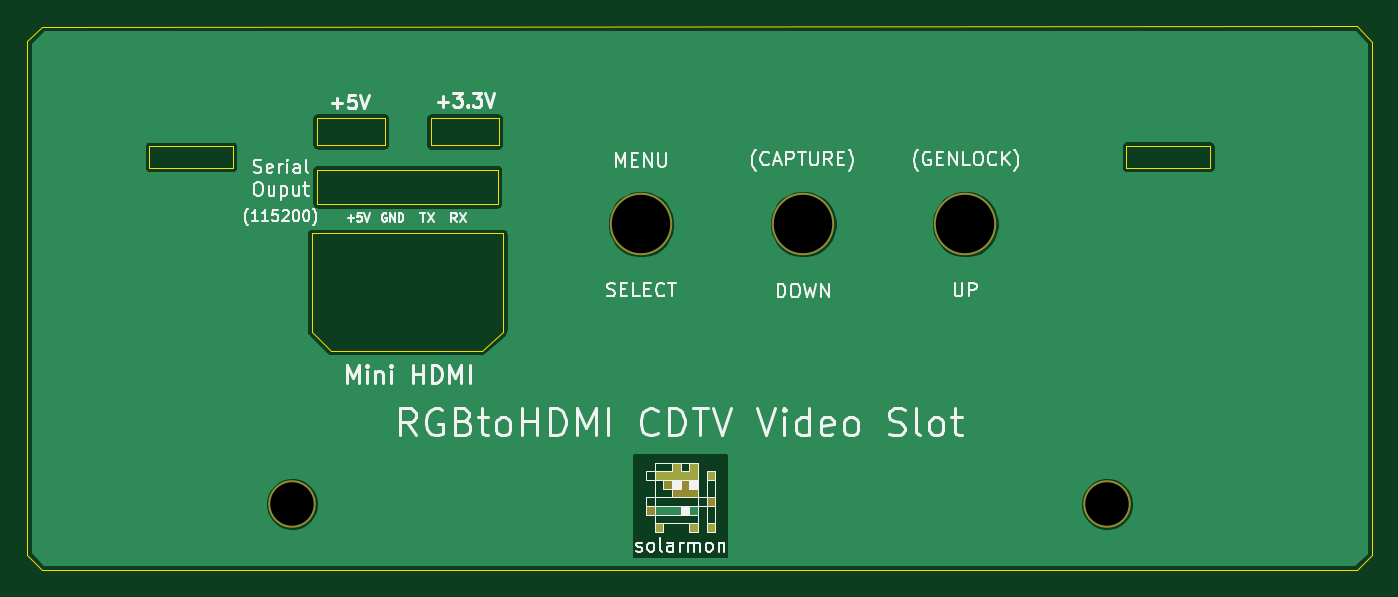
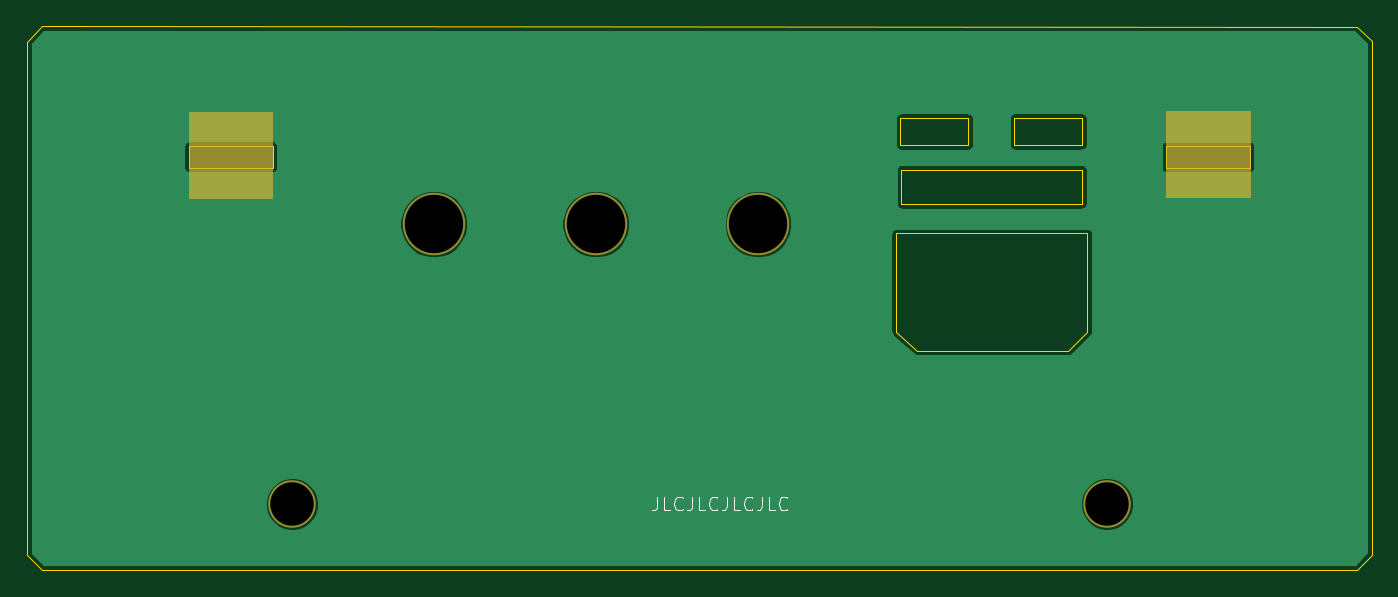
Circuit board: 9 layer files. Board 99.0 x 40.0 mm.
- bottom_copper: RGBtoHDMI Amiga Denise CPLD FFC - CDTV Video Slot - Face Plate-B_Cu.gbr (26924 bytes)
- bottom_mask: RGBtoHDMI Amiga Denise CPLD FFC - CDTV Video Slot - Face Plate-B_Mask.gbr (1350 bytes)
- bottom_silk: RGBtoHDMI Amiga Denise CPLD FFC - CDTV Video Slot - Face Plate-B_SilkS.gbr (3037 bytes)
- outline: RGBtoHDMI Amiga Denise CPLD FFC - CDTV Video Slot - Face Plate-Edge_Cuts.gbr (2204 bytes)
- top_copper: RGBtoHDMI Amiga Denise CPLD FFC - CDTV Video Slot - Face Plate-F_Cu.gbr (32937 bytes)
- top_mask: RGBtoHDMI Amiga Denise CPLD FFC - CDTV Video Slot - Face Plate-F_Mask.gbr (5623 bytes)
- top_silk: RGBtoHDMI Amiga Denise CPLD FFC - CDTV Video Slot - Face Plate-F_SilkS.gbr (30093 bytes)
- drill: RGBtoHDMI Amiga Denise CPLD FFC - CDTV Video Slot - Face Plate-NPTH.drl (368 bytes)
- drill: RGBtoHDMI Amiga Denise CPLD FFC - CDTV Video Slot - Face Plate-PTH.drl (267 bytes)

=== bottom_copper: RGBtoHDMI Amiga Denise CPLD FFC - CDTV Video Slot - Face Plate-B_Cu.gbr (26924 bytes, source omitted) ===
=== bottom_mask: RGBtoHDMI Amiga Denise CPLD FFC - CDTV Video Slot - Face Plate-B_Mask.gbr ===
%TF.GenerationSoftware,KiCad,Pcbnew,(5.1.12)-1*%
%TF.CreationDate,2021-12-10T07:52:41+00:00*%
%TF.ProjectId,RGBtoHDMI Amiga Denise CPLD FFC - CDTV Video Slot - Face Plate,52474274-6f48-4444-9d49-20416d696761,1*%
%TF.SameCoordinates,Original*%
%TF.FileFunction,Soldermask,Bot*%
%TF.FilePolarity,Negative*%
%FSLAX46Y46*%
G04 Gerber Fmt 4.6, Leading zero omitted, Abs format (unit mm)*
G04 Created by KiCad (PCBNEW (5.1.12)-1) date 2021-12-10 07:52:41*
%MOMM*%
%LPD*%
G01*
G04 APERTURE LIST*
%ADD10C,0.100000*%
%ADD11C,4.600000*%
%ADD12C,3.500000*%
G04 APERTURE END LIST*
D10*
G36*
X157099000Y-72631300D02*
G01*
X150939500Y-72631300D01*
X150939500Y-66281300D01*
X157099000Y-66281300D01*
X157099000Y-72631300D01*
G37*
X157099000Y-72631300D02*
X150939500Y-72631300D01*
X150939500Y-66281300D01*
X157099000Y-66281300D01*
X157099000Y-72631300D01*
G36*
X85153500Y-72567800D02*
G01*
X78994000Y-72567800D01*
X78994000Y-66217800D01*
X85153500Y-66217800D01*
X85153500Y-72567800D01*
G37*
X85153500Y-72567800D02*
X78994000Y-72567800D01*
X78994000Y-66217800D01*
X85153500Y-66217800D01*
X85153500Y-72567800D01*
D11*
%TO.C,UP*%
X139065000Y-74549000D03*
%TD*%
%TO.C,DOWN*%
X127127000Y-74549000D03*
%TD*%
%TO.C,SELECT*%
X115189000Y-74549000D03*
%TD*%
D12*
%TO.C,REF\u002A\u002A*%
X89509600Y-95135700D03*
%TD*%
%TO.C,REF\u002A\u002A*%
X149479000Y-95173800D03*
%TD*%
M02*

=== bottom_silk: RGBtoHDMI Amiga Denise CPLD FFC - CDTV Video Slot - Face Plate-B_SilkS.gbr ===
%TF.GenerationSoftware,KiCad,Pcbnew,(5.1.12)-1*%
%TF.CreationDate,2021-12-10T07:52:41+00:00*%
%TF.ProjectId,RGBtoHDMI Amiga Denise CPLD FFC - CDTV Video Slot - Face Plate,52474274-6f48-4444-9d49-20416d696761,1*%
%TF.SameCoordinates,Original*%
%TF.FileFunction,Legend,Bot*%
%TF.FilePolarity,Positive*%
%FSLAX46Y46*%
G04 Gerber Fmt 4.6, Leading zero omitted, Abs format (unit mm)*
G04 Created by KiCad (PCBNEW (5.1.12)-1) date 2021-12-10 07:52:41*
%MOMM*%
%LPD*%
G01*
G04 APERTURE LIST*
%ADD10C,0.100000*%
G04 APERTURE END LIST*
D10*
X122602047Y-94626180D02*
X122602047Y-95340466D01*
X122649666Y-95483323D01*
X122744904Y-95578561D01*
X122887761Y-95626180D01*
X122983000Y-95626180D01*
X121649666Y-95626180D02*
X122125857Y-95626180D01*
X122125857Y-94626180D01*
X120744904Y-95530942D02*
X120792523Y-95578561D01*
X120935380Y-95626180D01*
X121030619Y-95626180D01*
X121173476Y-95578561D01*
X121268714Y-95483323D01*
X121316333Y-95388085D01*
X121363952Y-95197609D01*
X121363952Y-95054752D01*
X121316333Y-94864276D01*
X121268714Y-94769038D01*
X121173476Y-94673800D01*
X121030619Y-94626180D01*
X120935380Y-94626180D01*
X120792523Y-94673800D01*
X120744904Y-94721419D01*
X120030619Y-94626180D02*
X120030619Y-95340466D01*
X120078238Y-95483323D01*
X120173476Y-95578561D01*
X120316333Y-95626180D01*
X120411571Y-95626180D01*
X119078238Y-95626180D02*
X119554428Y-95626180D01*
X119554428Y-94626180D01*
X118173476Y-95530942D02*
X118221095Y-95578561D01*
X118363952Y-95626180D01*
X118459190Y-95626180D01*
X118602047Y-95578561D01*
X118697285Y-95483323D01*
X118744904Y-95388085D01*
X118792523Y-95197609D01*
X118792523Y-95054752D01*
X118744904Y-94864276D01*
X118697285Y-94769038D01*
X118602047Y-94673800D01*
X118459190Y-94626180D01*
X118363952Y-94626180D01*
X118221095Y-94673800D01*
X118173476Y-94721419D01*
X117459190Y-94626180D02*
X117459190Y-95340466D01*
X117506809Y-95483323D01*
X117602047Y-95578561D01*
X117744904Y-95626180D01*
X117840142Y-95626180D01*
X116506809Y-95626180D02*
X116983000Y-95626180D01*
X116983000Y-94626180D01*
X115602047Y-95530942D02*
X115649666Y-95578561D01*
X115792523Y-95626180D01*
X115887761Y-95626180D01*
X116030619Y-95578561D01*
X116125857Y-95483323D01*
X116173476Y-95388085D01*
X116221095Y-95197609D01*
X116221095Y-95054752D01*
X116173476Y-94864276D01*
X116125857Y-94769038D01*
X116030619Y-94673800D01*
X115887761Y-94626180D01*
X115792523Y-94626180D01*
X115649666Y-94673800D01*
X115602047Y-94721419D01*
X114887761Y-94626180D02*
X114887761Y-95340466D01*
X114935380Y-95483323D01*
X115030619Y-95578561D01*
X115173476Y-95626180D01*
X115268714Y-95626180D01*
X113935380Y-95626180D02*
X114411571Y-95626180D01*
X114411571Y-94626180D01*
X113030619Y-95530942D02*
X113078238Y-95578561D01*
X113221095Y-95626180D01*
X113316333Y-95626180D01*
X113459190Y-95578561D01*
X113554428Y-95483323D01*
X113602047Y-95388085D01*
X113649666Y-95197609D01*
X113649666Y-95054752D01*
X113602047Y-94864276D01*
X113554428Y-94769038D01*
X113459190Y-94673800D01*
X113316333Y-94626180D01*
X113221095Y-94626180D01*
X113078238Y-94673800D01*
X113030619Y-94721419D01*
M02*

=== outline: RGBtoHDMI Amiga Denise CPLD FFC - CDTV Video Slot - Face Plate-Edge_Cuts.gbr ===
%TF.GenerationSoftware,KiCad,Pcbnew,(5.1.12)-1*%
%TF.CreationDate,2021-12-10T07:52:41+00:00*%
%TF.ProjectId,RGBtoHDMI Amiga Denise CPLD FFC - CDTV Video Slot - Face Plate,52474274-6f48-4444-9d49-20416d696761,1*%
%TF.SameCoordinates,Original*%
%TF.FileFunction,Profile,NP*%
%FSLAX46Y46*%
G04 Gerber Fmt 4.6, Leading zero omitted, Abs format (unit mm)*
G04 Created by KiCad (PCBNEW (5.1.12)-1) date 2021-12-10 07:52:41*
%MOMM*%
%LPD*%
G01*
G04 APERTURE LIST*
%TA.AperFunction,Profile*%
%ADD10C,0.050000*%
%TD*%
G04 APERTURE END LIST*
D10*
X103505000Y-83870800D02*
X105029000Y-82473800D01*
X92329000Y-83870800D02*
X90932000Y-82473800D01*
X104648000Y-70535800D02*
X104648000Y-73075800D01*
X104648000Y-73075800D02*
X91313000Y-73075800D01*
X104648000Y-70535800D02*
X91313000Y-70535800D01*
X91313000Y-70535800D02*
X91313000Y-73075800D01*
X104698800Y-66738500D02*
X99695000Y-66738500D01*
X104698800Y-68745100D02*
X104698800Y-66738500D01*
X99695000Y-68745100D02*
X104698800Y-68745100D01*
X99695000Y-66738500D02*
X99695000Y-68745100D01*
X96316800Y-66725800D02*
X91325700Y-66725800D01*
X96316800Y-68732400D02*
X96316800Y-66725800D01*
X91325700Y-68732400D02*
X96316800Y-68732400D01*
X91325700Y-66725800D02*
X91325700Y-68732400D01*
X157086300Y-68795900D02*
X150926800Y-68795900D01*
X157086300Y-70396100D02*
X157086300Y-68795900D01*
X150926800Y-70396100D02*
X157086300Y-70396100D01*
X150926800Y-68795900D02*
X150926800Y-70396100D01*
X85140800Y-68808600D02*
X78994000Y-68808600D01*
X85140800Y-70408800D02*
X85140800Y-68808600D01*
X78994000Y-70408800D02*
X85140800Y-70408800D01*
X78994000Y-68808600D02*
X78994000Y-70408800D01*
X103505000Y-83870800D02*
X92329000Y-83870800D01*
X105029000Y-75234800D02*
X105029000Y-82473800D01*
X90932000Y-75234800D02*
X105029000Y-75234800D01*
X90932000Y-82473800D02*
X90932000Y-75234800D01*
X70002400Y-98882200D02*
X71081900Y-99999800D01*
X168998900Y-98920300D02*
X167881300Y-99999800D01*
X168998900Y-61112400D02*
X167919400Y-59994800D01*
X70002400Y-61087000D02*
X71120000Y-60007500D01*
X168998900Y-61112400D02*
X168998900Y-98920300D01*
X71081900Y-99999800D02*
X167881300Y-99999800D01*
X71120000Y-60007500D02*
X167919400Y-59994800D01*
X70002400Y-61087000D02*
X70002400Y-98882200D01*
M02*

=== top_copper: RGBtoHDMI Amiga Denise CPLD FFC - CDTV Video Slot - Face Plate-F_Cu.gbr (32937 bytes, source omitted) ===
=== top_mask: RGBtoHDMI Amiga Denise CPLD FFC - CDTV Video Slot - Face Plate-F_Mask.gbr ===
%TF.GenerationSoftware,KiCad,Pcbnew,(5.1.12)-1*%
%TF.CreationDate,2021-12-10T07:52:41+00:00*%
%TF.ProjectId,RGBtoHDMI Amiga Denise CPLD FFC - CDTV Video Slot - Face Plate,52474274-6f48-4444-9d49-20416d696761,1*%
%TF.SameCoordinates,Original*%
%TF.FileFunction,Soldermask,Top*%
%TF.FilePolarity,Negative*%
%FSLAX46Y46*%
G04 Gerber Fmt 4.6, Leading zero omitted, Abs format (unit mm)*
G04 Created by KiCad (PCBNEW (5.1.12)-1) date 2021-12-10 07:52:41*
%MOMM*%
%LPD*%
G01*
G04 APERTURE LIST*
%ADD10C,0.100000*%
%ADD11C,4.600000*%
%ADD12C,3.500000*%
G04 APERTURE END LIST*
D10*
%TO.C,solarmon*%
G36*
X118745000Y-94030800D02*
G01*
X118110000Y-94030800D01*
X118110000Y-93395800D01*
X118745000Y-93395800D01*
X118745000Y-94030800D01*
G37*
X118745000Y-94030800D02*
X118110000Y-94030800D01*
X118110000Y-93395800D01*
X118745000Y-93395800D01*
X118745000Y-94030800D01*
G36*
X118745000Y-94665800D02*
G01*
X118110000Y-94665800D01*
X118110000Y-94030800D01*
X118745000Y-94030800D01*
X118745000Y-94665800D01*
G37*
X118745000Y-94665800D02*
X118110000Y-94665800D01*
X118110000Y-94030800D01*
X118745000Y-94030800D01*
X118745000Y-94665800D01*
G36*
X119380000Y-94665800D02*
G01*
X118745000Y-94665800D01*
X118745000Y-94030800D01*
X119380000Y-94030800D01*
X119380000Y-94665800D01*
G37*
X119380000Y-94665800D02*
X118745000Y-94665800D01*
X118745000Y-94030800D01*
X119380000Y-94030800D01*
X119380000Y-94665800D01*
G36*
X118110000Y-94665800D02*
G01*
X117475000Y-94665800D01*
X117475000Y-94030800D01*
X118110000Y-94030800D01*
X118110000Y-94665800D01*
G37*
X118110000Y-94665800D02*
X117475000Y-94665800D01*
X117475000Y-94030800D01*
X118110000Y-94030800D01*
X118110000Y-94665800D01*
G36*
X117475000Y-94030800D02*
G01*
X116840000Y-94030800D01*
X116840000Y-93395800D01*
X117475000Y-93395800D01*
X117475000Y-94030800D01*
G37*
X117475000Y-94030800D02*
X116840000Y-94030800D01*
X116840000Y-93395800D01*
X117475000Y-93395800D01*
X117475000Y-94030800D01*
G36*
X120650000Y-93395800D02*
G01*
X120015000Y-93395800D01*
X120015000Y-92760800D01*
X120650000Y-92760800D01*
X120650000Y-93395800D01*
G37*
X120650000Y-93395800D02*
X120015000Y-93395800D01*
X120015000Y-92760800D01*
X120650000Y-92760800D01*
X120650000Y-93395800D01*
G36*
X120650000Y-97205800D02*
G01*
X120015000Y-97205800D01*
X120015000Y-96570800D01*
X120650000Y-96570800D01*
X120650000Y-97205800D01*
G37*
X120650000Y-97205800D02*
X120015000Y-97205800D01*
X120015000Y-96570800D01*
X120650000Y-96570800D01*
X120650000Y-97205800D01*
G36*
X119380000Y-92760800D02*
G01*
X118745000Y-92760800D01*
X118745000Y-92125800D01*
X119380000Y-92125800D01*
X119380000Y-92760800D01*
G37*
X119380000Y-92760800D02*
X118745000Y-92760800D01*
X118745000Y-92125800D01*
X119380000Y-92125800D01*
X119380000Y-92760800D01*
G36*
X119380000Y-93395800D02*
G01*
X118745000Y-93395800D01*
X118745000Y-92760800D01*
X119380000Y-92760800D01*
X119380000Y-93395800D01*
G37*
X119380000Y-93395800D02*
X118745000Y-93395800D01*
X118745000Y-92760800D01*
X119380000Y-92760800D01*
X119380000Y-93395800D01*
G36*
X118745000Y-93395800D02*
G01*
X118110000Y-93395800D01*
X118110000Y-92760800D01*
X118745000Y-92760800D01*
X118745000Y-93395800D01*
G37*
X118745000Y-93395800D02*
X118110000Y-93395800D01*
X118110000Y-92760800D01*
X118745000Y-92760800D01*
X118745000Y-93395800D01*
G36*
X118110000Y-93395800D02*
G01*
X117475000Y-93395800D01*
X117475000Y-92760800D01*
X118110000Y-92760800D01*
X118110000Y-93395800D01*
G37*
X118110000Y-93395800D02*
X117475000Y-93395800D01*
X117475000Y-92760800D01*
X118110000Y-92760800D01*
X118110000Y-93395800D01*
G36*
X118110000Y-92760800D02*
G01*
X117475000Y-92760800D01*
X117475000Y-92125800D01*
X118110000Y-92125800D01*
X118110000Y-92760800D01*
G37*
X118110000Y-92760800D02*
X117475000Y-92760800D01*
X117475000Y-92125800D01*
X118110000Y-92125800D01*
X118110000Y-92760800D01*
G36*
X117475000Y-93395800D02*
G01*
X116840000Y-93395800D01*
X116840000Y-92760800D01*
X117475000Y-92760800D01*
X117475000Y-93395800D01*
G37*
X117475000Y-93395800D02*
X116840000Y-93395800D01*
X116840000Y-92760800D01*
X117475000Y-92760800D01*
X117475000Y-93395800D01*
G36*
X116840000Y-93395800D02*
G01*
X116205000Y-93395800D01*
X116205000Y-92760800D01*
X116840000Y-92760800D01*
X116840000Y-93395800D01*
G37*
X116840000Y-93395800D02*
X116205000Y-93395800D01*
X116205000Y-92760800D01*
X116840000Y-92760800D01*
X116840000Y-93395800D01*
G36*
X116205000Y-95935800D02*
G01*
X115570000Y-95935800D01*
X115570000Y-95300800D01*
X116205000Y-95300800D01*
X116205000Y-95935800D01*
G37*
X116205000Y-95935800D02*
X115570000Y-95935800D01*
X115570000Y-95300800D01*
X116205000Y-95300800D01*
X116205000Y-95935800D01*
G36*
X116840000Y-97205800D02*
G01*
X116205000Y-97205800D01*
X116205000Y-96570800D01*
X116840000Y-96570800D01*
X116840000Y-97205800D01*
G37*
X116840000Y-97205800D02*
X116205000Y-97205800D01*
X116205000Y-96570800D01*
X116840000Y-96570800D01*
X116840000Y-97205800D01*
G36*
X119380000Y-97205800D02*
G01*
X118745000Y-97205800D01*
X118745000Y-96570800D01*
X119380000Y-96570800D01*
X119380000Y-97205800D01*
G37*
X119380000Y-97205800D02*
X118745000Y-97205800D01*
X118745000Y-96570800D01*
X119380000Y-96570800D01*
X119380000Y-97205800D01*
G36*
X120650000Y-95300800D02*
G01*
X120015000Y-95300800D01*
X120015000Y-94665800D01*
X120650000Y-94665800D01*
X120650000Y-95300800D01*
G37*
X120650000Y-95300800D02*
X120015000Y-95300800D01*
X120015000Y-94665800D01*
X120650000Y-94665800D01*
X120650000Y-95300800D01*
%TD*%
D11*
%TO.C,UP*%
X139065000Y-74549000D03*
%TD*%
%TO.C,DOWN*%
X127127000Y-74549000D03*
%TD*%
%TO.C,SELECT*%
X115189000Y-74549000D03*
%TD*%
D12*
%TO.C,REF\u002A\u002A*%
X89509600Y-95135700D03*
%TD*%
%TO.C,REF\u002A\u002A*%
X149479000Y-95173800D03*
%TD*%
M02*

=== top_silk: RGBtoHDMI Amiga Denise CPLD FFC - CDTV Video Slot - Face Plate-F_SilkS.gbr (30093 bytes, source omitted) ===
=== drill: RGBtoHDMI Amiga Denise CPLD FFC - CDTV Video Slot - Face Plate-NPTH.drl ===
M48
; DRILL file {KiCad (5.1.12)-1} date 12/10/21 07:52:38
; FORMAT={-:-/ absolute / inch / decimal}
; #@! TF.CreationDate,2021-12-10T07:52:38+00:00
; #@! TF.GenerationSoftware,Kicad,Pcbnew,(5.1.12)-1
; #@! TF.FileFunction,NonPlated,1,2,NPTH
FMAT,2
INCH
T1C0.1260
T2C0.1693
%
G90
G05
T1
X3.524Y-3.7455
X5.885Y-3.747
T2
X4.535Y-2.935
X5.005Y-2.935
X5.475Y-2.935
T0
M30

=== drill: RGBtoHDMI Amiga Denise CPLD FFC - CDTV Video Slot - Face Plate-PTH.drl ===
M48
; DRILL file {KiCad (5.1.12)-1} date 12/10/21 07:52:38
; FORMAT={-:-/ absolute / inch / decimal}
; #@! TF.CreationDate,2021-12-10T07:52:38+00:00
; #@! TF.GenerationSoftware,Kicad,Pcbnew,(5.1.12)-1
; #@! TF.FileFunction,Plated,1,2,PTH
FMAT,2
INCH
%
G90
G05
T0
M30

